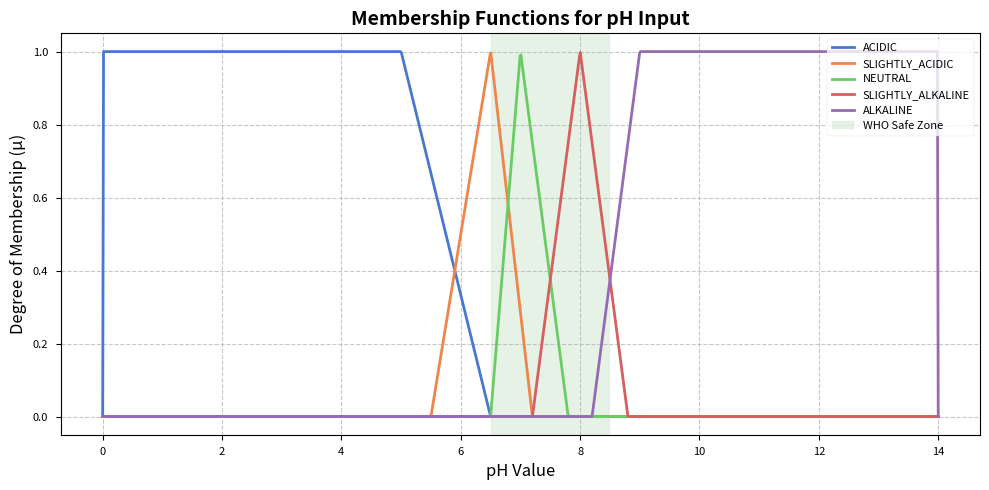
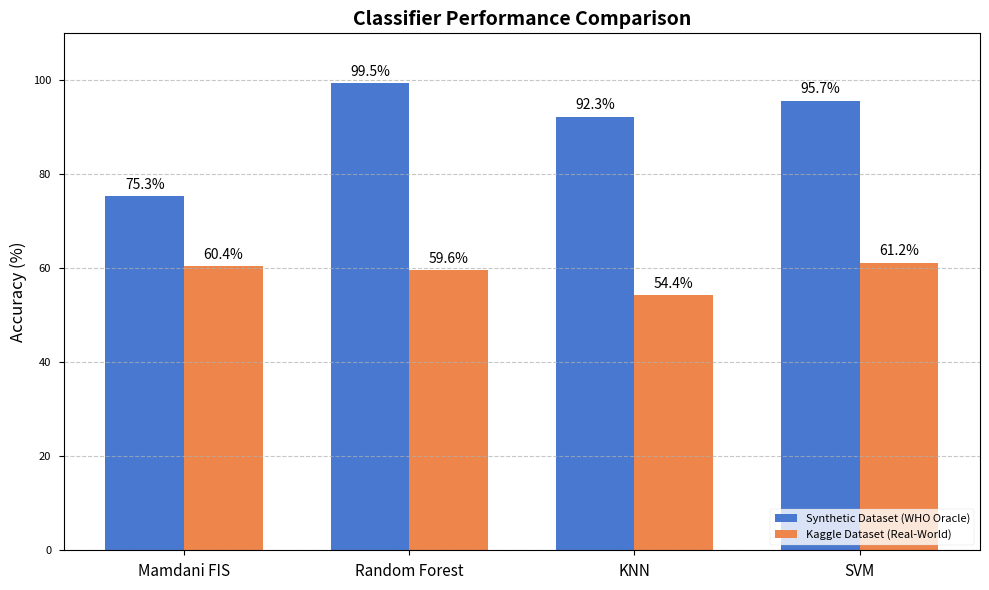

Python code for these plots, in order:
import matplotlib.pyplot as plt
import numpy as np
import os
import seaborn as sns

# Set style for academic plots
plt.style.use('seaborn-v0_8-paper')
sns.set_palette("muted")

out_dir = "outputs/figures"
os.makedirs(out_dir, exist_ok=True)

# 1. Plot Membership Functions for pH
pH_UoD = np.linspace(0, 14, 1000)
def trapmf(x, a, b, c, d):
    return np.maximum(0, np.minimum(np.minimum((x-a)/(b-a + 1e-9), 1), (d-x)/(d-c + 1e-9)))
def trimf(x, a, b, c):
    return np.maximum(0, np.minimum((x-a)/(b-a + 1e-9), (c-x)/(c-b + 1e-9)))

ph_mfs = {
    "ACIDIC": trapmf(pH_UoD, 0, 0, 5.0, 6.5),
    "SLIGHTLY_ACIDIC": trimf(pH_UoD, 5.5, 6.5, 7.2),
    "NEUTRAL": trimf(pH_UoD, 6.5, 7.0, 7.8),
    "SLIGHTLY_ALKALINE": trimf(pH_UoD, 7.2, 8.0, 8.8),
    "ALKALINE": trapmf(pH_UoD, 8.2, 9.0, 14, 14)
}

plt.figure(figsize=(10, 5))
for name, y in ph_mfs.items():
    plt.plot(pH_UoD, y, label=name, linewidth=2)
plt.title("Membership Functions for pH Input", fontsize=14, fontweight='bold')
plt.xlabel("pH Value", fontsize=12)
plt.ylabel("Degree of Membership (\u03bc)", fontsize=12)
plt.axvspan(6.5, 8.5, color='green', alpha=0.1, label='WHO Safe Zone')
plt.legend(loc='upper right')
plt.grid(True, linestyle='--', alpha=0.7)
plt.tight_layout()
plt.savefig(f"{out_dir}/mf_ph.png", dpi=300)
plt.close()

# 2. Plot Benchmark Results (Synthetic vs Kaggle)
labels = ['Mamdani FIS', 'Random Forest', 'KNN', 'SVM']
# From terminal output
synthetic_acc = [75.30, 99.50, 92.30, 95.70]
kaggle_acc = [60.43, 59.61, 54.40, 61.22]

x = np.arange(len(labels))
width = 0.35

fig, ax = plt.subplots(figsize=(10, 6))
rects1 = ax.bar(x - width/2, synthetic_acc, width, label='Synthetic Dataset (WHO Oracle)')
rects2 = ax.bar(x + width/2, kaggle_acc, width, label='Kaggle Dataset (Real-World)')

ax.set_ylabel('Accuracy (%)', fontsize=12)
ax.set_title('Classifier Performance Comparison', fontsize=14, fontweight='bold')
ax.set_xticks(x)
ax.set_xticklabels(labels, fontsize=11)
ax.legend(loc='lower right')
ax.set_ylim(0, 110)

# Add values on bars
def autolabel(rects):
    for rect in rects:
        height = rect.get_height()
        ax.annotate(f'{height:.1f}%',
                    xy=(rect.get_x() + rect.get_width() / 2, height),
                    xytext=(0, 3),  # 3 points vertical offset
                    textcoords="offset points",
                    ha='center', va='bottom', fontsize=10)

autolabel(rects1)
autolabel(rects2)

plt.grid(axis='y', linestyle='--', alpha=0.7)
plt.tight_layout()
plt.savefig(f"{out_dir}/benchmark_comparison.png", dpi=300)
plt.close()

print("[*] Generated figures in outputs/figures/")
